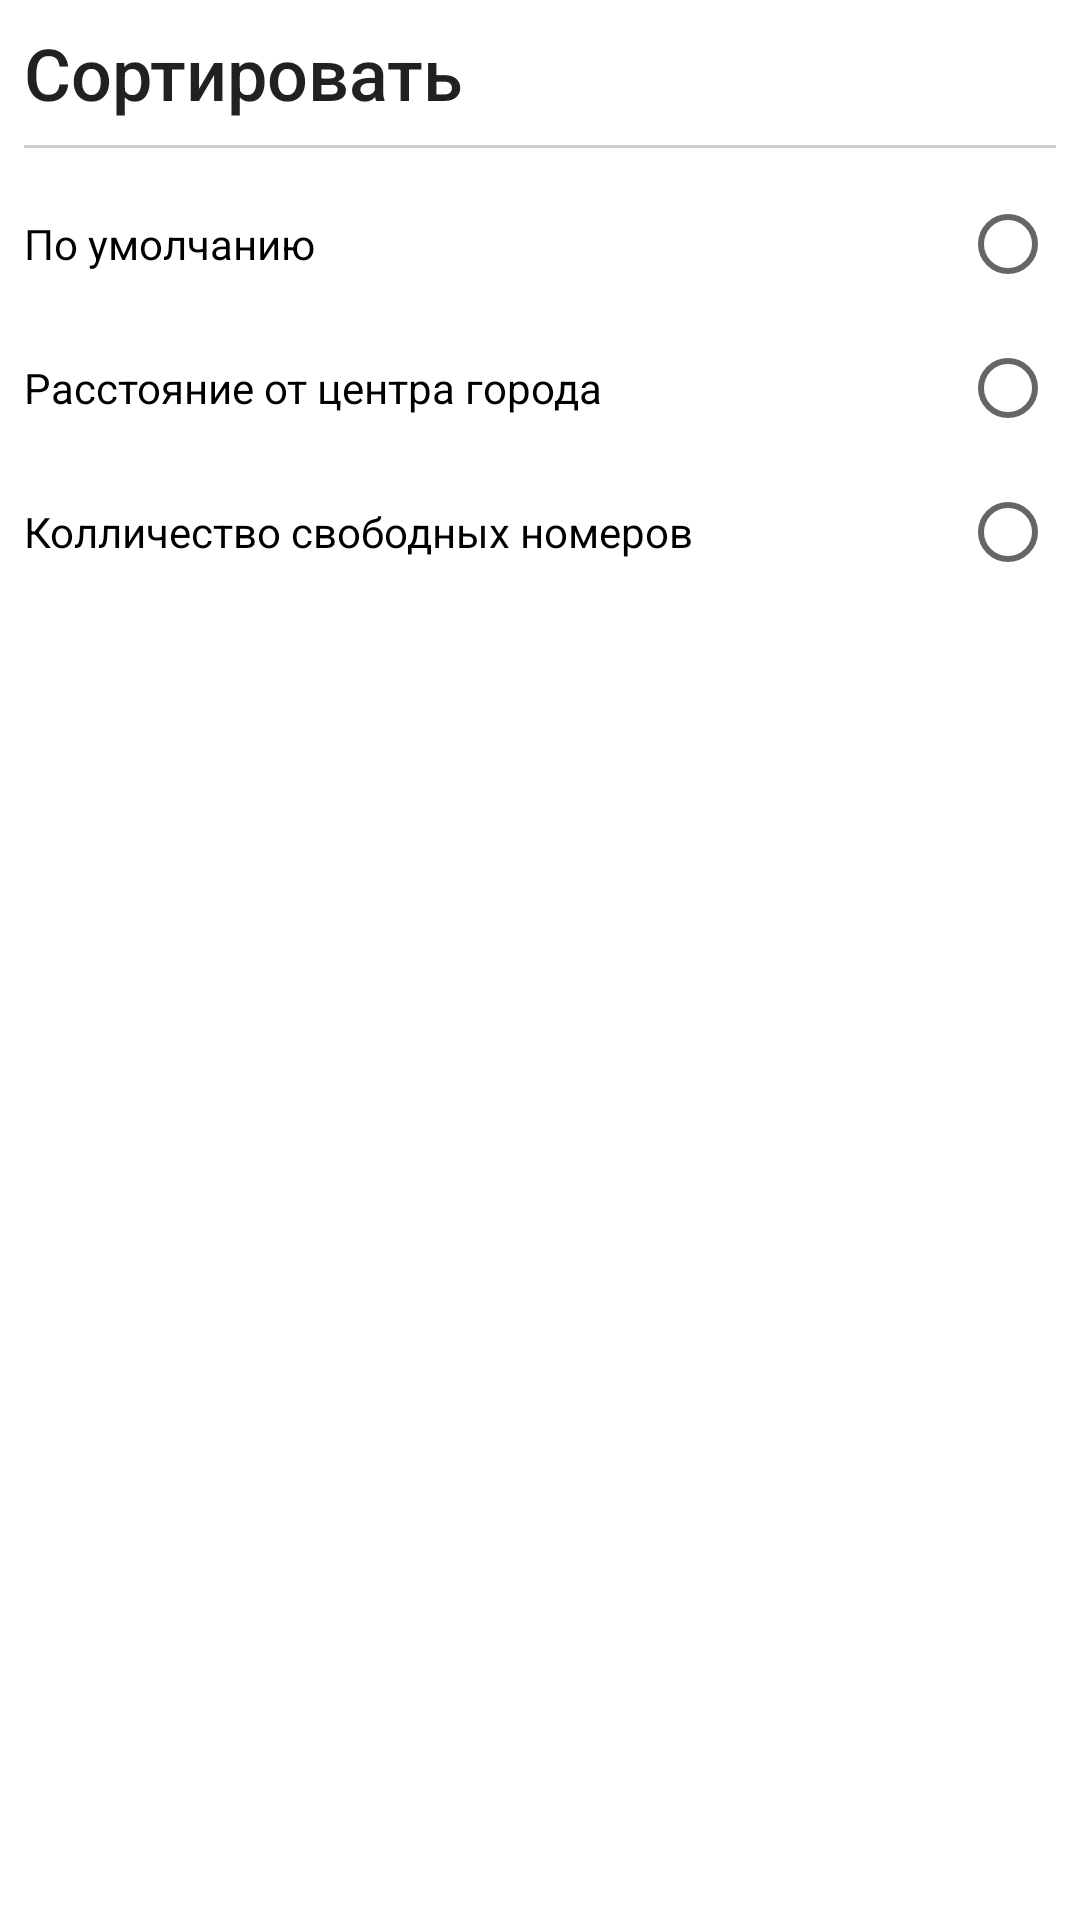

Reconstruct the res/layout file that produces this screen, plus the resources it refers to.
<!-- AndroidManifest.xml: application theme Theme.MyHotels -->
<!-- res/layout/fragment_button_sheet_sort.xml -->
<?xml version="1.0" encoding="utf-8"?>
<LinearLayout xmlns:android="http://schemas.android.com/apk/res/android"
    android:layout_width="match_parent"
    android:layout_height="match_parent"
    android:orientation="vertical">
    <TextView
        android:id="@+id/title"
        android:layout_width="match_parent"
        android:layout_height="wrap_content"
        android:text="@string/sort_by"
        style="@style/TextAppearance.AppCompat.Title"
        android:textSize="24sp"
        android:padding="8dp" />
    <View
        android:id="@+id/top_line"
        android:layout_width="match_parent"
        android:layout_height="1dp"
        android:padding="8dp"
        android:layout_marginStart="8dp"
        android:layout_marginEnd="8dp"
        android:background="@color/light_grey" />
    <RadioGroup
        android:id="@+id/radioGroup_sort_options"
        android:layout_width="match_parent"
        android:layout_height="wrap_content"
        android:padding="8dp"
        android:orientation="vertical">

        <RadioButton
            android:id="@+id/rb_default_sort"
            android:layout_width="match_parent"
            android:layout_height="wrap_content"
            android:layoutDirection="rtl"
            android:text="@string/sort_by_default" />

        <RadioButton
            android:id="@+id/rb_distance_sort"
            android:layout_width="match_parent"
            android:layout_height="wrap_content"
            android:layoutDirection="rtl"
            android:text="@string/sort_by_distance" />

        <RadioButton
            android:id="@+id/rb_number_free_rooms"
            android:layout_width="match_parent"
            android:layout_height="wrap_content"
            android:layoutDirection="rtl"
            android:text="@string/sotr_by_number_of_rooms" />

    </RadioGroup>
</LinearLayout>
<!-- resources referenced by this layout -->
<resources>
  <color name="light_grey">#CCCCCC</color>
  <string name="sort_by">Сортировать</string>
  <string name="sort_by_default">По умолчанию</string>
  <string name="sort_by_distance">Расстояние от центра города</string>
  <string name="sotr_by_number_of_rooms">Колличество свободных номеров</string>
  <style name="Theme.MyHotels" parent="Theme.MaterialComponents.DayNight.NoActionBar">
          
          <item name="colorPrimary">@color/blue_grey_light</item>
          <item name="colorPrimaryVariant">@color/blue_grey_light</item>
          <item name="colorOnPrimary">@color/white</item>
          
          <item name="colorSecondary">@color/blue_grey</item>
          <item name="colorSecondaryVariant">@color/grey_light</item>
          <item name="colorOnSecondary">@color/white</item>
          
          <item name="android:statusBarColor">?attr/colorPrimaryVariant</item>
          
          <item name="textInputStyle">@style/Widget.MyBookshelf.MaterialComponents.TextInputLayout
          </item>
          <item name="toolbarStyle">@style/Toolbar</item>
      </style>
  <color name="blue_grey_light">#4f5b62</color>
  <color name="white">#FFFFFFFF</color>
  <color name="blue_grey">#263238</color>
  <color name="grey_light">#484848</color>
  <style name="Widget.MyBookshelf.MaterialComponents.TextInputLayout" parent="Widget.MaterialComponents.TextInputLayout.OutlinedBox.Dense">
          <item name="boxStrokeColor">#7A7A7A</item>
          <item name="hintTextColor">#7A7A7A</item>
          <item name="boxStrokeWidth">2dp</item>
      </style>
  <style name="Toolbar" parent="Widget.MaterialComponents.Toolbar.Primary">
  
      </style>
</resources>
